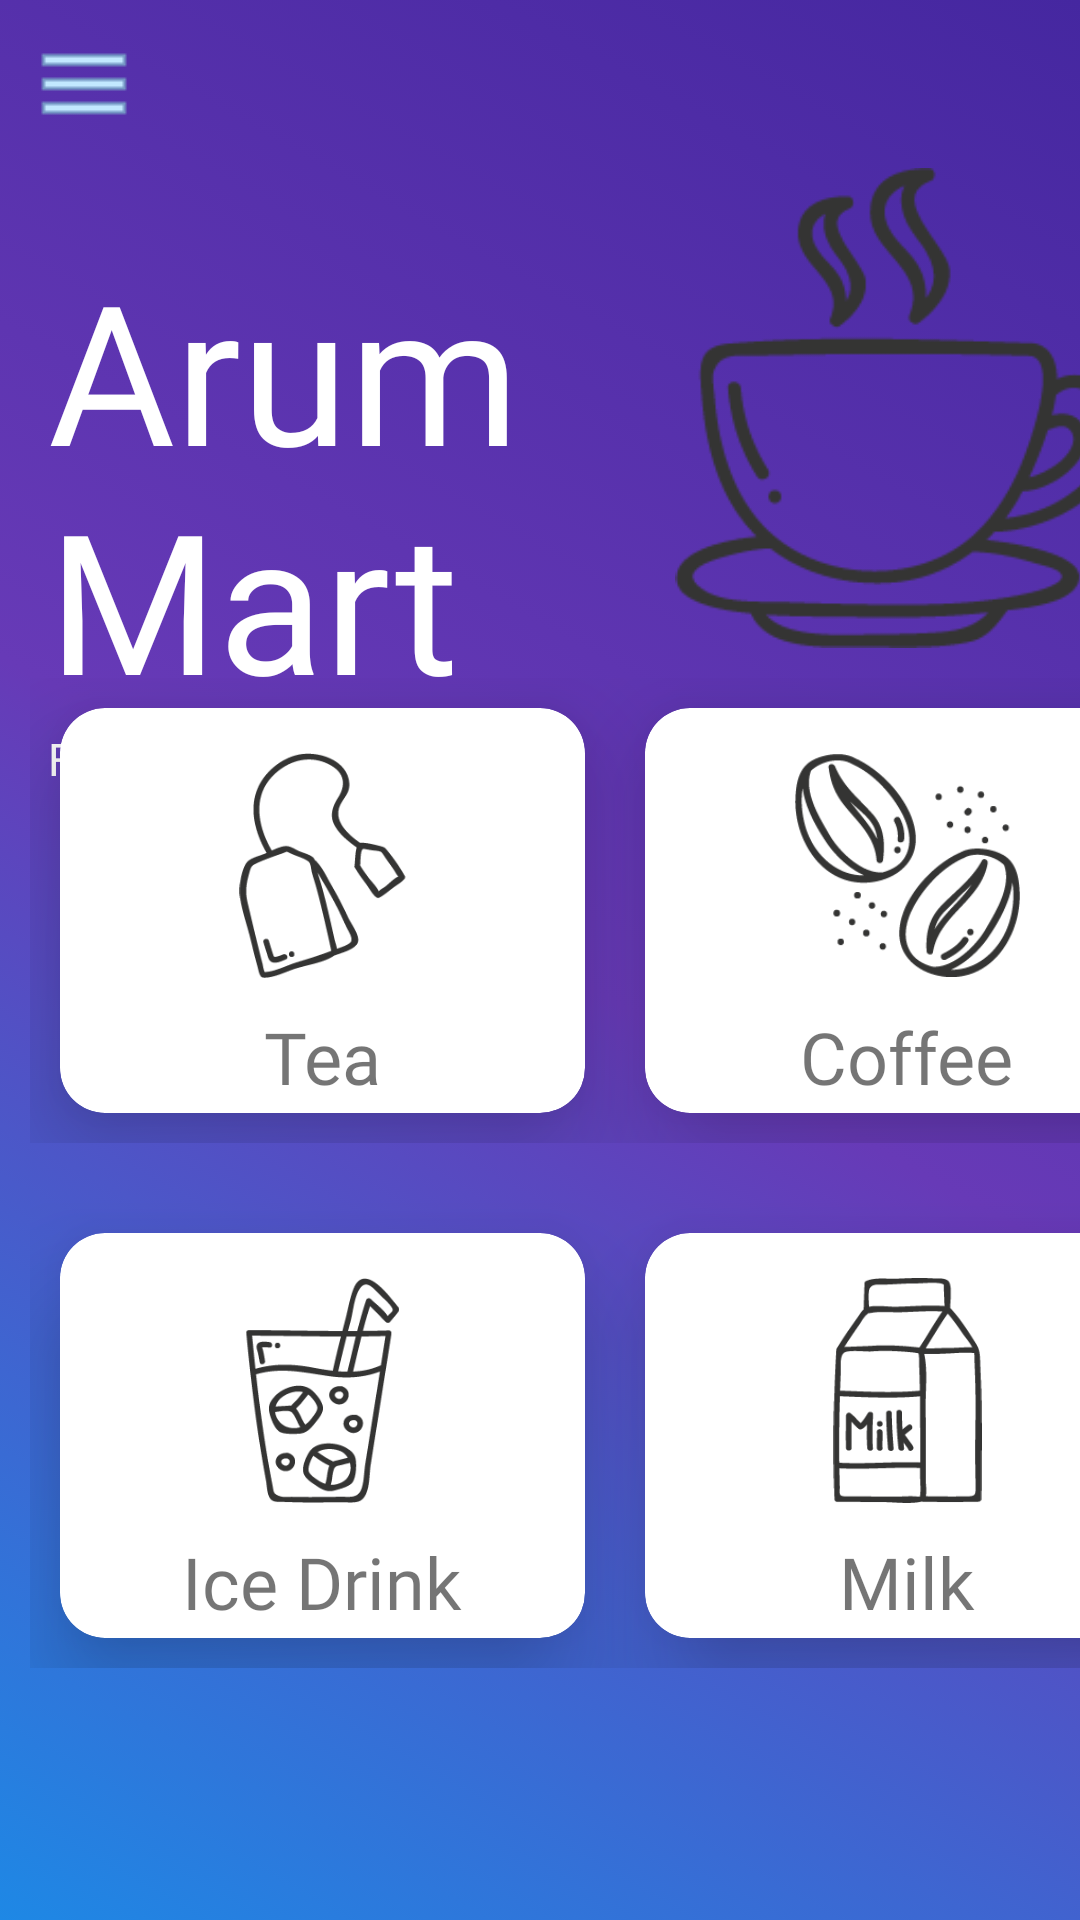

Android layout source for this screen:
<!-- AndroidManifest.xml: application theme Theme.ArumMart -->
<!-- res/layout/fragment_second.xml -->
<?xml version="1.0" encoding="utf-8"?>
<ScrollView xmlns:android="http://schemas.android.com/apk/res/android"
    xmlns:app="http://schemas.android.com/apk/res-auto"
    xmlns:tools="http://schemas.android.com/tools"
    android:layout_width="match_parent"
    android:layout_height="match_parent"
    android:background="@drawable/warnabg"
    tools:context=".SecondFragment">

    <androidx.constraintlayout.widget.ConstraintLayout
        android:layout_width="410dp"
        android:layout_height="250dp">

        <androidx.appcompat.widget.Toolbar
            android:id="@+id/toolbar"
            android:layout_width="0dp"
            android:layout_height="wrap_content"
            android:background="#00008577"
            android:minHeight="?attr/actionBarSize"
            android:theme="?attr/actionBarTheme"
            app:layout_constraintBottom_toTopOf="@+id/imageView"
            app:layout_constraintEnd_toEndOf="parent"
            app:layout_constraintStart_toStartOf="parent"
            app:layout_constraintTop_toTopOf="parent"
            app:navigationIcon="@drawable/menu1" />

        <TextView
            android:id="@+id/textView"
            android:layout_width="0dp"
            android:layout_height="wrap_content"
            android:layout_marginStart="16dp"
            android:layout_marginTop="24dp"
            android:fontFamily="@font/alex_brush"
            android:text="Arum Mart"

            android:textColor="#FFFFFF"
            android:textSize="65dp"
            app:layout_constraintEnd_toStartOf="@+id/imageView"
            app:layout_constraintStart_toStartOf="parent"
            app:layout_constraintTop_toBottomOf="@+id/toolbar" />

        <TextView
            android:id="@+id/textView2"
            android:layout_width="0dp"
            android:layout_height="wrap_content"
            android:layout_marginStart="16dp"
            android:layout_marginLeft="16dp"
            android:text="Food For Good Mood"
            android:textColor="#FFFFFF"
            android:textSize="15dp"
            app:layout_constraintEnd_toStartOf="@+id/imageView"
            app:layout_constraintStart_toStartOf="parent"
            app:layout_constraintTop_toBottomOf="@+id/textView" />

        <ImageView
            android:id="@+id/imageView"
            android:layout_width="0dp"
            android:layout_height="160dp"
            android:layout_marginEnd="16dp"
            android:layout_marginRight="16dp"
            android:src="@drawable/hot"
            app:layout_constraintEnd_toEndOf="parent"
            app:layout_constraintStart_toEndOf="@+id/textView"
            app:layout_constraintTop_toBottomOf="@+id/toolbar" />
        <LinearLayout
            android:id="@+id/linearLayout"
            android:layout_width="0dp"
            android:layout_height="175dp"
            android:orientation="horizontal"
            android:padding="10dp"
            app:layout_constraintEnd_toEndOf="parent"
            app:layout_constraintHorizontal_bias="0.0"
            app:layout_constraintStart_toStartOf="parent"
            app:layout_constraintTop_toBottomOf="@+id/imageView">
            <androidx.cardview.widget.CardView
                app:cardElevation="20dp"
                app:layout_constraintVertical_bias="0.781"
                android:clickable="true"
                android:layout_width="0dp"
                android:layout_height="match_parent"
                android:layout_margin="10dp"
                app:cardCornerRadius="15dp"
                android:layout_weight="1">
                <RelativeLayout
                    android:layout_width="match_parent"
                    android:layout_height="match_parent">

                    <TextView
                        android:id="@+id/textView3"
                        android:layout_width="wrap_content"
                        android:layout_height="wrap_content"
                        android:layout_below="@id/fastFood"
                        android:layout_centerHorizontal="true"
                        android:layout_marginTop="10dp"
                        android:text="Tea"
                        android:textSize="24sp"
                        app:fontFamily="@font/aclonica" />
                    <ImageView
                        android:id="@+id/fastFood"
                        android:layout_width="75dp"
                        android:layout_height="75dp"
                        android:layout_centerHorizontal="true"
                        android:layout_marginTop="15dp"
                        app:srcCompat="@drawable/tea" />
                </RelativeLayout>
            </androidx.cardview.widget.CardView>
            <androidx.cardview.widget.CardView
                app:cardElevation="20dp"
                app:layout_constraintVertical_bias="0.781"
                android:clickable="true"
                android:layout_width="0dp"
                android:layout_height="match_parent"
                android:layout_margin="10dp"
                app:cardCornerRadius="15dp"
                android:layout_weight="1">
                <RelativeLayout
                    android:layout_width="match_parent"
                    android:layout_height="match_parent">
                    <TextView
                        android:id="@+id/textView4"
                        android:layout_width="wrap_content"
                        android:layout_height="wrap_content"
                        android:layout_below="@id/imageView3"
                        android:layout_centerHorizontal="true"
                        android:layout_marginTop="10dp"
                        android:text="Coffee"
                        android:textSize="24sp"
                        app:fontFamily="@font/aclonica" />
                    <ImageView
                        android:id="@+id/imageView3"
                        android:layout_width="75dp"
                        android:layout_height="75dp"
                        android:layout_centerHorizontal="true"
                        android:layout_marginTop="15dp"
                        app:srcCompat="@drawable/cofeee" />
                </RelativeLayout>
            </androidx.cardview.widget.CardView>
        </LinearLayout>
        <LinearLayout
            android:id="@+id/linearLayout2"
            android:layout_width="0dp"
            android:layout_height="175dp"
            android:orientation="horizontal"
            android:padding="10dp"
            app:layout_constraintEnd_toEndOf="parent"
            app:layout_constraintHorizontal_bias="0.0"
            app:layout_constraintStart_toStartOf="parent"
            app:layout_constraintTop_toBottomOf="@+id/linearLayout">
            <androidx.cardview.widget.CardView
                app:cardElevation="20dp"
                app:layout_constraintVertical_bias="0.781"
                android:clickable="true"
                android:layout_width="0dp"
                android:layout_height="match_parent"
                android:layout_margin="10dp"
                app:cardCornerRadius="15dp"
                android:layout_weight="1">
                <RelativeLayout
                    android:layout_width="match_parent"
                    android:layout_height="match_parent">
                    <TextView
                        android:id="@+id/textView6"
                        android:layout_width="wrap_content"
                        android:layout_height="wrap_content"
                        android:layout_below="@id/meat"
                        android:layout_centerHorizontal="true"
                        android:layout_marginTop="10dp"
                        android:text="Ice Drink"
                        android:textSize="24sp"
                        app:fontFamily="@font/aclonica" />
                    <ImageView
                        android:id="@+id/meat"
                        android:layout_width="75dp"
                        android:layout_height="75dp"
                        android:layout_centerHorizontal="true"
                        android:layout_marginTop="15dp"
                        app:srcCompat="@drawable/cold" />
                </RelativeLayout>
            </androidx.cardview.widget.CardView>
            <androidx.cardview.widget.CardView
                app:cardElevation="20dp"
                app:layout_constraintVertical_bias="0.781"
                android:clickable="true"
                app:cardCornerRadius="15dp"
                android:layout_width="0dp"
                android:layout_height="match_parent"
                android:layout_margin="10dp"
                android:layout_weight="1">
                <RelativeLayout
                    android:layout_width="match_parent"
                    android:layout_height="match_parent">
                    <TextView
                        android:id="@+id/textView7"
                        android:layout_width="wrap_content"
                        android:layout_height="wrap_content"
                        android:layout_below="@id/cold"
                        android:layout_centerHorizontal="true"
                        android:layout_marginTop="10dp"
                        android:text="Milk"
                        android:textSize="24sp"
                        app:fontFamily="@font/aclonica" />
                    <ImageView
                        android:id="@+id/cold"
                        android:layout_width="75dp"
                        android:layout_height="75dp"
                        android:layout_centerHorizontal="true"
                        android:layout_marginTop="15dp"
                        app:srcCompat="@drawable/milk" />
                </RelativeLayout>
            </androidx.cardview.widget.CardView>
        </LinearLayout>

    </androidx.constraintlayout.widget.ConstraintLayout>
</ScrollView>
<!-- resources referenced by this layout -->
<resources>
  <!-- drawable cofeee: png bitmap (drawable, 8601 bytes) -->
  <!-- drawable cold: png bitmap (drawable, 7901 bytes) -->
  <!-- drawable hot: png bitmap (drawable, 6673 bytes) -->
  <!-- drawable menu1: png bitmap (drawable, 160 bytes) -->
  <!-- drawable milk: png bitmap (drawable, 4355 bytes) -->
  <!-- drawable tea: png bitmap (drawable, 6320 bytes) -->
  <!-- drawable warnabg (drawable) -->
  <?xml version="1.0" encoding="utf-8"?>
  <selector xmlns:android="http://schemas.android.com/apk/res/android">
      <item>
          <shape>
              <gradient
                  android:startColor="#1e88e5"
                  android:centerColor="#673ab7"
                  android:endColor="#4527a0"
                  android:angle="45"
                  ></gradient>
  
  
  
  
          </shape>
      </item>
  
  </selector>
  <style name="Theme.ArumMart" parent="Theme.MaterialComponents.DayNight.DarkActionBar">
          
          <item name="colorPrimary">@color/purple_500</item>
          <item name="colorPrimaryVariant">@color/purple_700</item>
          <item name="colorOnPrimary">@color/white</item>
          
          <item name="colorSecondary">@color/teal_200</item>
          <item name="colorSecondaryVariant">@color/teal_700</item>
          <item name="colorOnSecondary">@color/black</item>
          
          <item name="android:statusBarColor" tools:targetApi="l">?attr/colorPrimaryVariant</item>
          
      </style>
  <!-- not gathered from this repository: default colours our renderer supplied (Android Studio template values) -->
  <color name="purple_500">#FF6200EE</color>
  <color name="purple_700">#FF3700B3</color>
  <color name="teal_200">#FF03DAC5</color>
  <color name="teal_700">#FF018786</color>
  <color name="black">#FF000000</color>
  <color name="white">#FFFFFFFF</color>
</resources>
